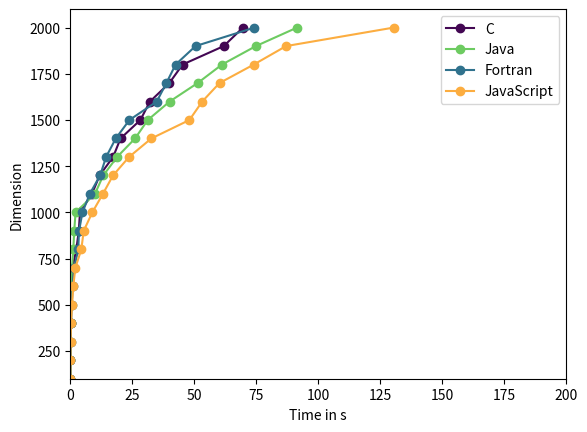

Reproduce this figure in Python.
import matplotlib.pyplot as plt
import numpy as np
import matplotlib.cm as cm

c_performance = [
    0.003306,
    0.022071,
    0.079687,
    0.184774,
    0.342723,
    0.568598,
    0.919196,
    2.44623,
    3.43211,
    3.908014,
    8.7446,
    11.827671,
    17.272457,
    20.264881,
    28.264881,
    32.130428,
    39.950871,
    45.26786,
    61.883278,
    69.62573,
]

java_performance = [
    0.05,
    0.08,
    0.054,
    0.126,
    0.243,
    0.429,
    0.705,
    1.22,
    1.588,
    2.137,
    9.934,
    13.291,
    18.883,
    26.116,
    31.251,
    40.075,
    51.362,
    61.166,
    74.852,
    91.424,
]

fortran_performance = [
    0.005,
    0.035,
    0.114,
    0.297,
    0.566,
    0.991,
    1.583,
    3.202,
    3.539,
    4.912,
    7.851,
    12.037,
    14.442,
    18.336,
    23.851,
    34.878,
    38.746,
    42.47,
    50.507,
    74.255,
]

javascript_performance = [
    0.005,
    0.04,
    0.119,
    0.318,
    0.703,
    1.21,
    2.038,
    4.458,
    5.408,
    8.881,
    13.14,
    17.232,
    23.708,
    32.67,
    48.046,
    53.206,
    60.172,
    73.982,
    87.018,
    130.358,
]

dimensions = [
    100,
    200,
    300,
    400,
    500,
    600,
    700,
    800,
    900,
    1000,
    1100,
    1200,
    1300,
    1400,
    1500,
    1600,
    1700,
    1800,
    1900,
    2000,
]

#430753
#6dcb61
#30728d
#fce540

def render(performance, dimensions, color, label_text):
    plt.plot(performance, dimensions, color, marker='o',label='{}'.format(label_text))

render(c_performance, dimensions, '#430753', 'C')
render(java_performance, dimensions, '#6dcb61', 'Java')
render(fortran_performance, dimensions, '#30728d', 'Fortran')
render(javascript_performance, dimensions, '#fcad40', 'JavaScript')

plt.axis([0, 200, 100, 2100])
plt.ylabel('Dimension')
plt.xlabel('Time in s')
plt.legend()
plt.show()
